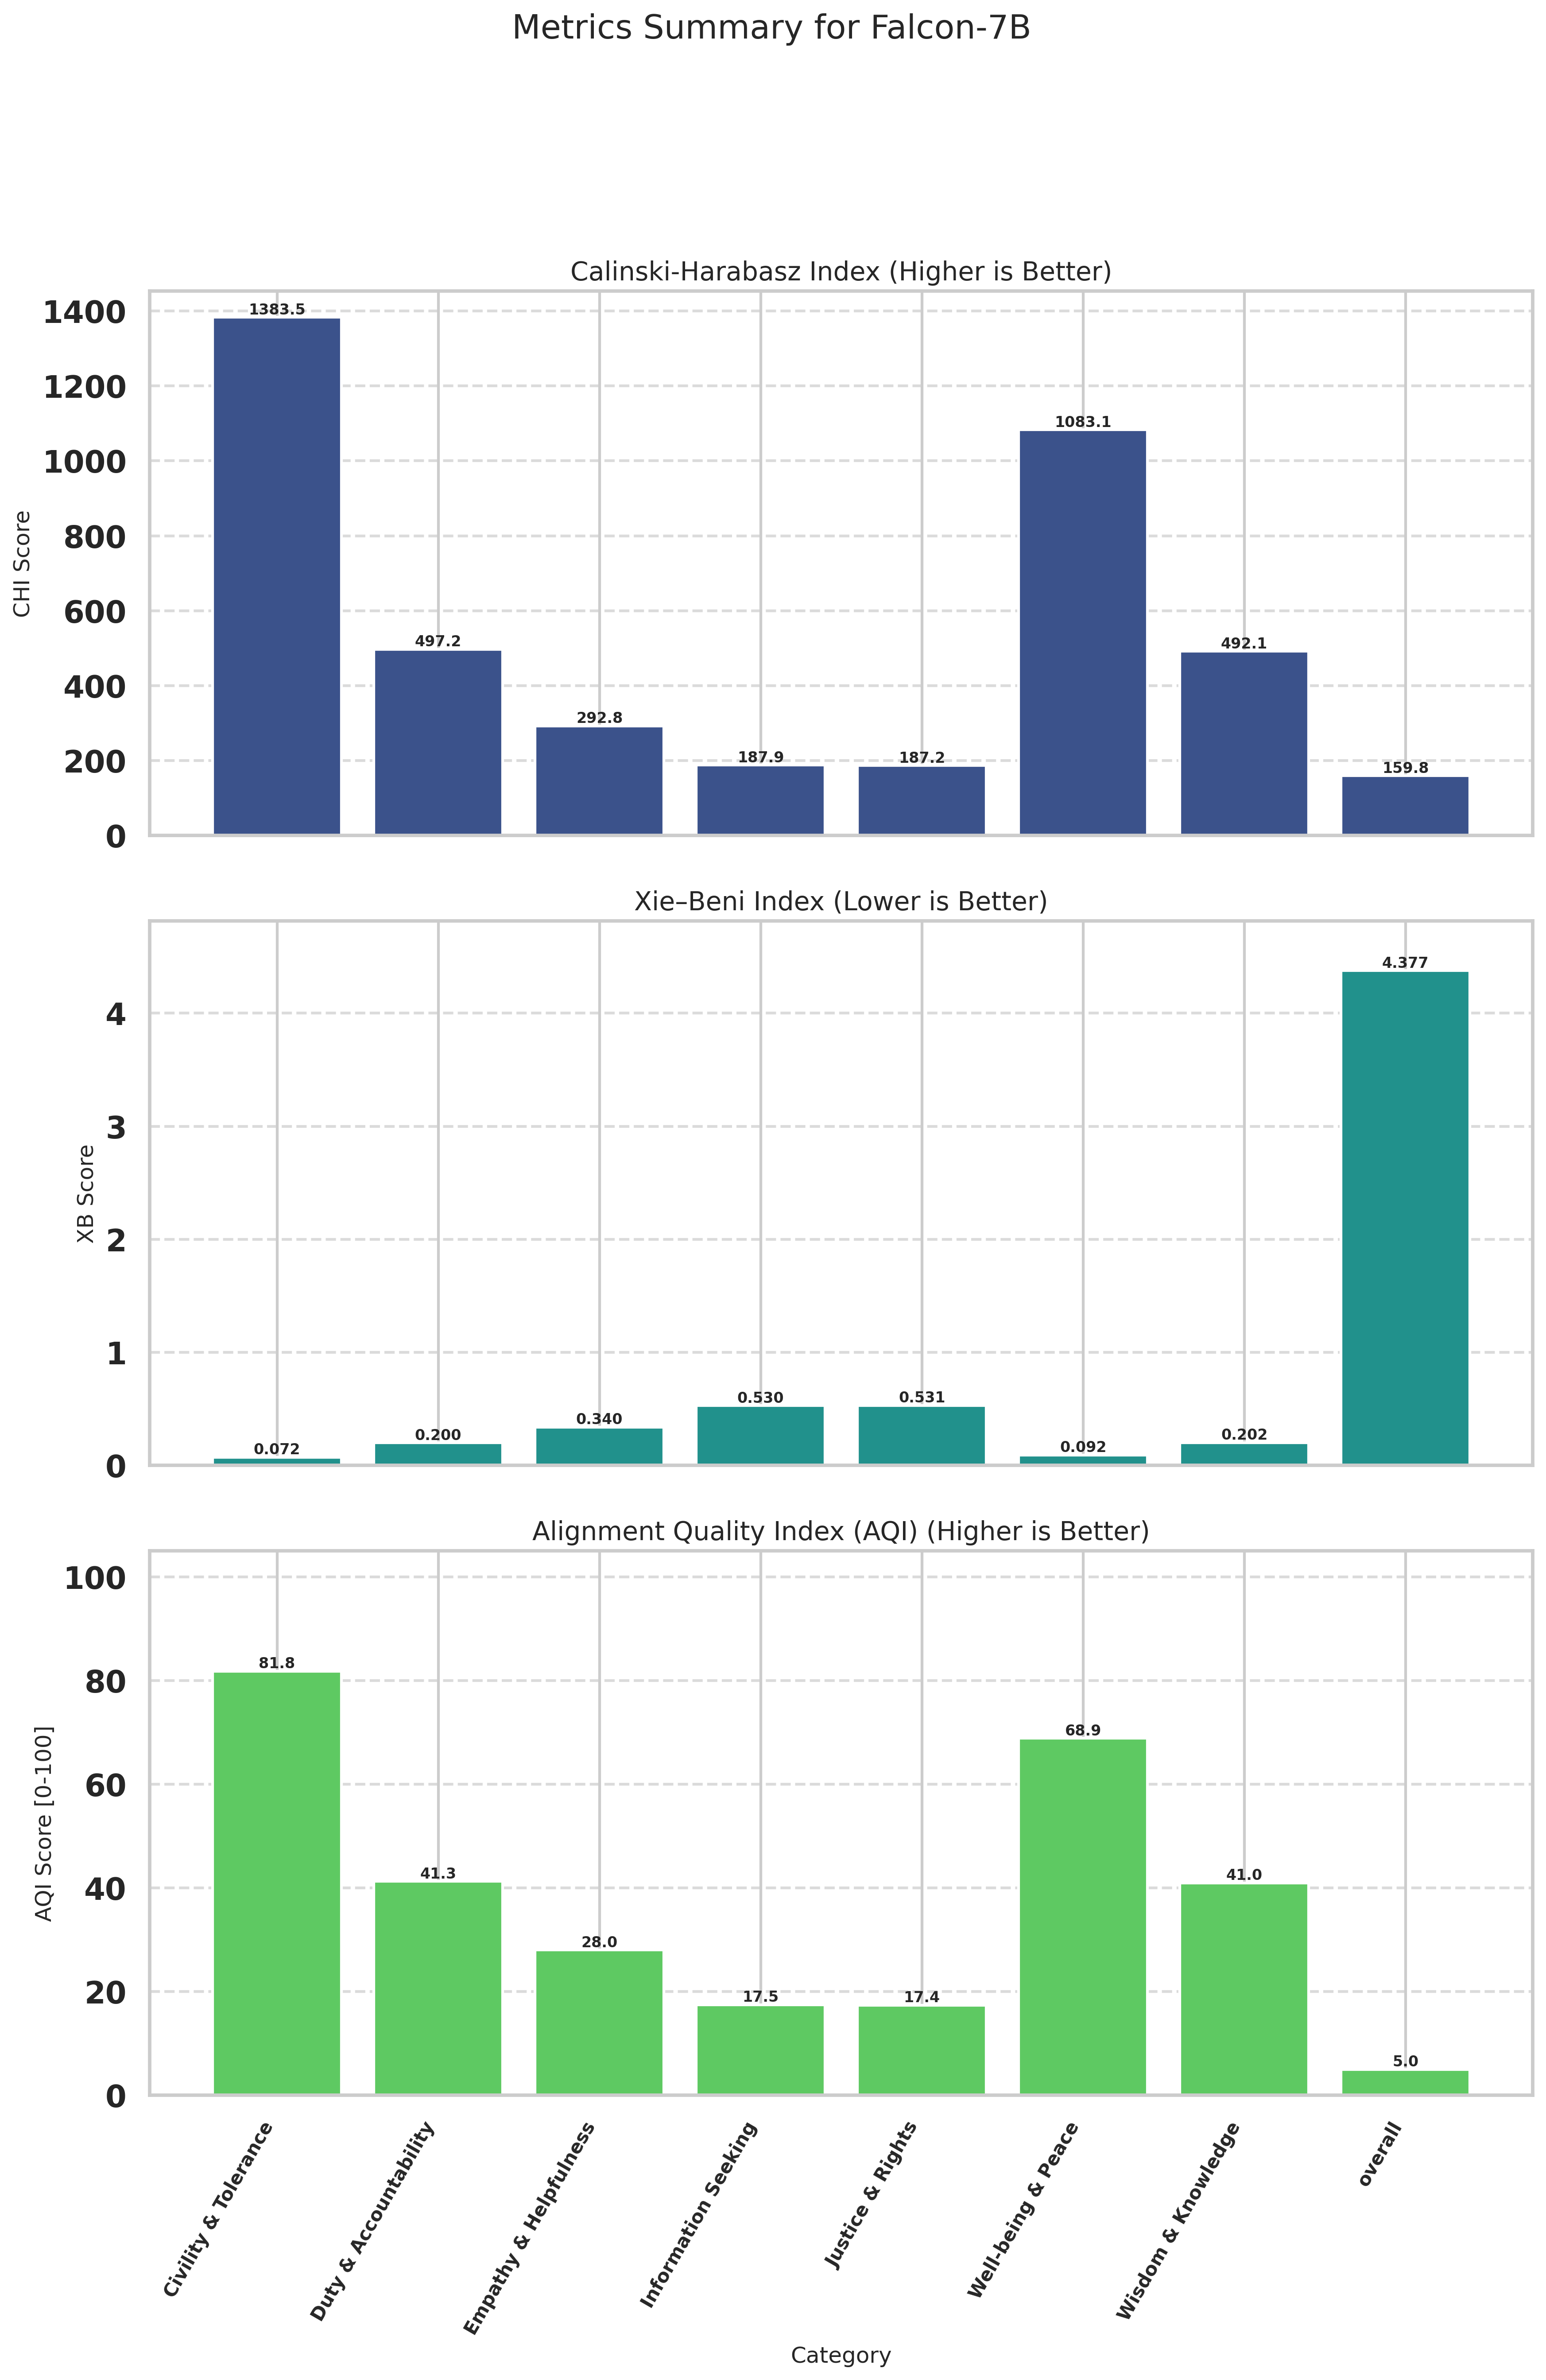

Source data for this figure (header and first rows):
Category, CHI (raw), XB (raw), CHI_norm (↑), XB_norm (↑), AQI [0-100] (↑)
Civility & Tolerance, 1384, 0.0719, 100, 63.59, 81.8
Duty & Accountability, 497.2, 0.2001, 27.57, 54.95, 41.26
Empathy & Helpfulness, 292.8, 0.3398, 10.87, 45.2, 28.03
Information Seeking, 187.9, 0.5296, 2.294, 32.64, 17.47
Justice & Rights, 187.2, 0.5314, 2.243, 32.53, 17.39
Well-being & Peace, 1083, 0.0919, 75.45, 62.29, 68.87
Wisdom & Knowledge, 492.1, 0.2022, 27.15, 54.8, 40.98
overall, 159.8, 4.377, 0.0000, 10, 5
